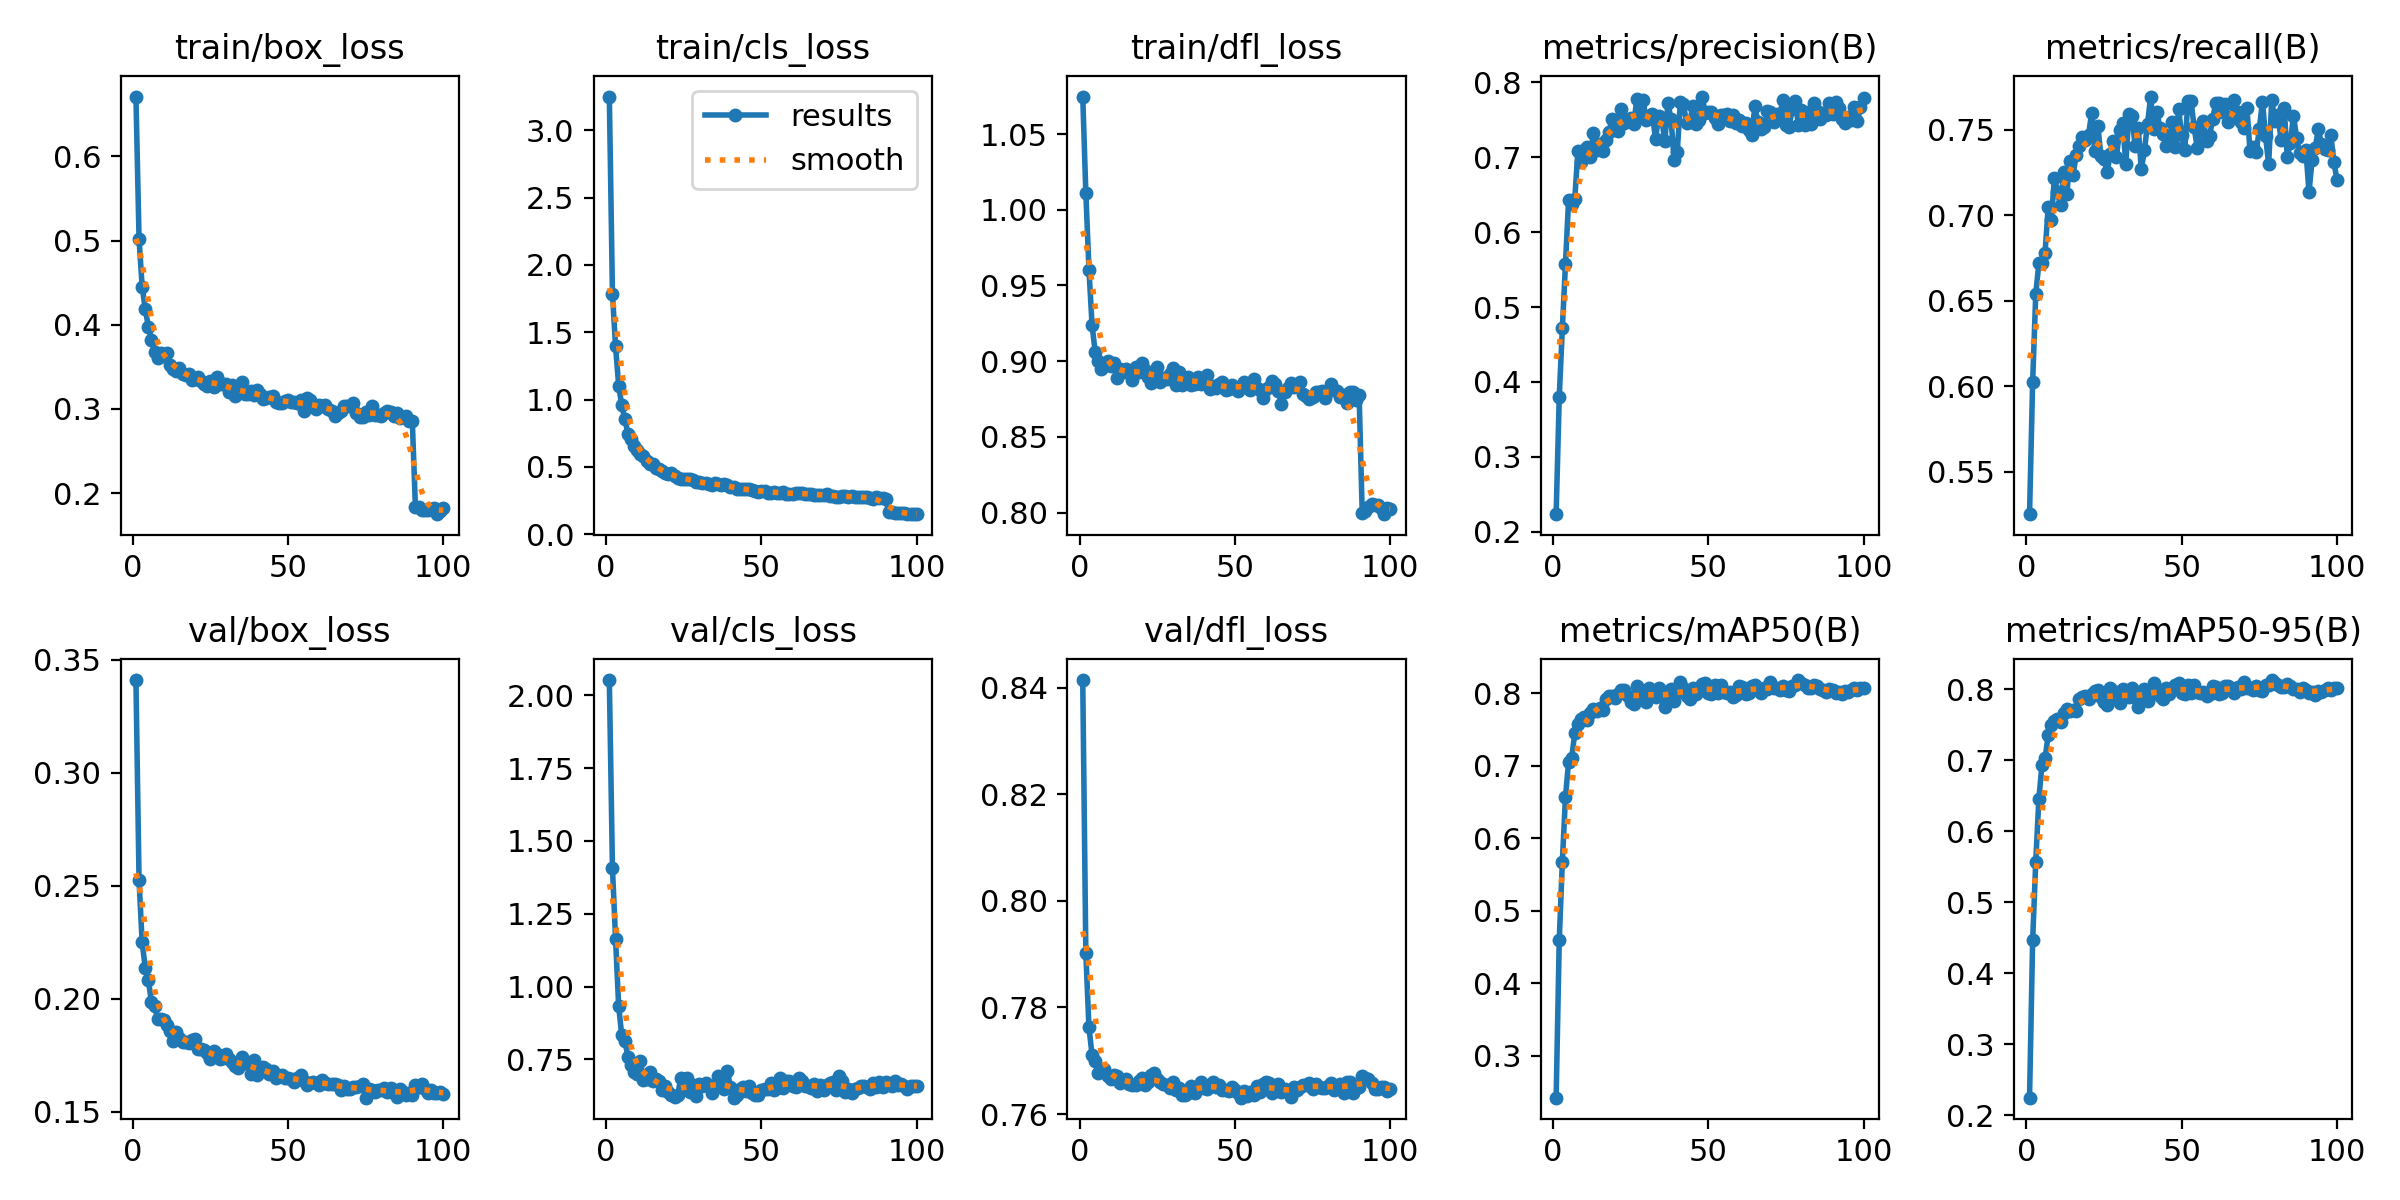

Values plotted in this chart, from the file beside it:
epoch, train/box_loss, train/cls_loss, train/dfl_loss, metrics/precision(B), metrics/recall(B), metrics/mAP50(B), metrics/mAP50-95(B), val/box_loss, val/cls_loss, val/dfl_loss, lr/pg0, lr/pg1, lr/pg2
1, 0.671, 3.25, 1.075, 0.2236, 0.5251, 0.2422, 0.2244, 0.3409, 2.052, 0.8415, 0.06723, 0.000331, 0.000331
2, 0.502, 1.787, 1.011, 0.3802, 0.6023, 0.4594, 0.4461, 0.2523, 1.408, 0.7902, 0.03422, 0.0006578, 0.0006578
3, 0.4452, 1.397, 0.9605, 0.4718, 0.6538, 0.568, 0.5572, 0.2249, 1.165, 0.7762, 0.001209, 0.0009779, 0.0009779
4, 0.4185, 1.105, 0.9239, 0.5569, 0.6719, 0.6566, 0.6458, 0.2136, 0.9325, 0.7711, 0.0009703, 0.0009703, 0.0009703
5, 0.3976, 0.9576, 0.9062, 0.6423, 0.6721, 0.7054, 0.6938, 0.2082, 0.8321, 0.7699, 0.0009604, 0.0009604, 0.0009604
6, 0.3823, 0.8529, 0.9, 0.6371, 0.678, 0.7115, 0.7028, 0.1983, 0.813, 0.7677, 0.0009505, 0.0009505, 0.0009505
7, 0.3672, 0.7482, 0.8945, 0.6442, 0.7047, 0.7446, 0.7358, 0.1969, 0.759, 0.7683, 0.0009406, 0.0009406, 0.0009406
8, 0.3601, 0.7057, 0.8971, 0.7081, 0.6974, 0.7577, 0.7498, 0.1909, 0.7302, 0.7685, 0.0009307, 0.0009307, 0.0009307
9, 0.3662, 0.6584, 0.9, 0.6942, 0.7216, 0.7643, 0.7559, 0.1908, 0.7059, 0.7672, 0.0009208, 0.0009208, 0.0009208
10, 0.3632, 0.6226, 0.8971, 0.7093, 0.7138, 0.7669, 0.7582, 0.1907, 0.7011, 0.7666, 0.0009109, 0.0009109, 0.0009109
11, 0.367, 0.5969, 0.8985, 0.7139, 0.7059, 0.7629, 0.7549, 0.1885, 0.746, 0.7673, 0.000901, 0.000901, 0.000901
12, 0.3519, 0.5781, 0.8885, 0.7008, 0.7255, 0.7735, 0.7664, 0.1855, 0.6776, 0.7672, 0.0008911, 0.0008911, 0.0008911
13, 0.3473, 0.5414, 0.895, 0.7327, 0.7123, 0.7784, 0.7719, 0.181, 0.6841, 0.7659, 0.0008812, 0.0008812, 0.0008812
14, 0.3455, 0.5217, 0.8926, 0.7091, 0.7316, 0.7762, 0.769, 0.1853, 0.7069, 0.7661, 0.0008713, 0.0008713, 0.0008713
15, 0.3482, 0.5196, 0.895, 0.7181, 0.7235, 0.7792, 0.7715, 0.1827, 0.6762, 0.7665, 0.0008614, 0.0008614, 0.0008614
16, 0.3412, 0.4922, 0.892, 0.7085, 0.735, 0.7767, 0.7695, 0.181, 0.6815, 0.7656, 0.0008515, 0.0008515, 0.0008515
17, 0.3397, 0.4829, 0.8878, 0.7224, 0.7403, 0.7922, 0.786, 0.1809, 0.6751, 0.7655, 0.0008416, 0.0008416, 0.0008416
18, 0.3414, 0.4723, 0.896, 0.7332, 0.7456, 0.7963, 0.7889, 0.1803, 0.6457, 0.7655, 0.0008317, 0.0008317, 0.0008317
19, 0.334, 0.4523, 0.8926, 0.7507, 0.7438, 0.7969, 0.7902, 0.1815, 0.6592, 0.7662, 0.0008218, 0.0008218, 0.0008218
20, 0.3354, 0.4449, 0.8989, 0.7483, 0.7469, 0.7938, 0.7859, 0.1823, 0.6389, 0.7668, 0.0008119, 0.0008119, 0.0008119
21, 0.3383, 0.4526, 0.8939, 0.7346, 0.7598, 0.7997, 0.793, 0.1775, 0.6288, 0.7655, 0.000802, 0.000802, 0.000802
22, 0.3333, 0.4336, 0.8896, 0.7644, 0.7375, 0.805, 0.7978, 0.1776, 0.6196, 0.766, 0.0007921, 0.0007921, 0.0007921
23, 0.3297, 0.4196, 0.8854, 0.7456, 0.7523, 0.8052, 0.7986, 0.177, 0.6282, 0.7673, 0.0007822, 0.0007822, 0.0007822
24, 0.327, 0.4113, 0.8913, 0.7478, 0.7343, 0.7965, 0.7897, 0.1757, 0.6861, 0.7677, 0.0007723, 0.0007723, 0.0007723
25, 0.3327, 0.4143, 0.8962, 0.752, 0.7327, 0.7881, 0.7822, 0.1732, 0.6632, 0.7666, 0.0007624, 0.0007624, 0.0007624
26, 0.3265, 0.4108, 0.8862, 0.7445, 0.725, 0.7846, 0.7782, 0.1767, 0.6854, 0.7661, 0.0007525, 0.0007525, 0.0007525
27, 0.3382, 0.4096, 0.8886, 0.7783, 0.7359, 0.8095, 0.8026, 0.1756, 0.6366, 0.7656, 0.0007426, 0.0007426, 0.0007426
28, 0.3301, 0.3997, 0.888, 0.7547, 0.7436, 0.7946, 0.7879, 0.1734, 0.6636, 0.7654, 0.0007327, 0.0007327, 0.0007327
29, 0.3293, 0.3855, 0.8916, 0.7758, 0.7341, 0.8032, 0.7965, 0.1737, 0.6231, 0.7649, 0.0007228, 0.0007228, 0.0007228
30, 0.3294, 0.3885, 0.8954, 0.7496, 0.7499, 0.7877, 0.7807, 0.1753, 0.6657, 0.766, 0.0007129, 0.0007129, 0.0007129
31, 0.3198, 0.3841, 0.8844, 0.7548, 0.7541, 0.8071, 0.8004, 0.1731, 0.6583, 0.7644, 0.000703, 0.000703, 0.000703
32, 0.3282, 0.3774, 0.8929, 0.7582, 0.7297, 0.7975, 0.791, 0.1718, 0.6695, 0.765, 0.0006931, 0.0006931, 0.0006931
33, 0.3156, 0.3707, 0.8844, 0.7238, 0.7593, 0.7946, 0.789, 0.1701, 0.6585, 0.7636, 0.0006832, 0.0006832, 0.0006832
34, 0.3186, 0.3694, 0.8864, 0.7551, 0.758, 0.8075, 0.8018, 0.1692, 0.6331, 0.7636, 0.0006733, 0.0006733, 0.0006733
35, 0.3315, 0.3782, 0.8894, 0.7512, 0.7403, 0.7963, 0.7895, 0.1742, 0.6632, 0.7639, 0.0006634, 0.0006634, 0.0006634
36, 0.3179, 0.3734, 0.8843, 0.7214, 0.7512, 0.7817, 0.775, 0.1721, 0.6939, 0.7653, 0.0006535, 0.0006535, 0.0006535
37, 0.3182, 0.3673, 0.8846, 0.7723, 0.7269, 0.8025, 0.7963, 0.1712, 0.6658, 0.7639, 0.0006436, 0.0006436, 0.0006436
38, 0.3215, 0.3714, 0.8896, 0.7508, 0.7378, 0.8062, 0.8004, 0.1666, 0.6472, 0.7649, 0.0006337, 0.0006337, 0.0006337
39, 0.3162, 0.3629, 0.8851, 0.6959, 0.7534, 0.7889, 0.7833, 0.1727, 0.7113, 0.7659, 0.0006238, 0.0006238, 0.0006238
40, 0.3221, 0.3499, 0.8878, 0.7064, 0.7693, 0.8024, 0.7967, 0.1661, 0.6554, 0.7648, 0.0006139, 0.0006139, 0.0006139
41, 0.3181, 0.3519, 0.8906, 0.7742, 0.7501, 0.8158, 0.8089, 0.168, 0.6186, 0.7647, 0.000604, 0.000604, 0.000604
42, 0.312, 0.3352, 0.8817, 0.771, 0.7604, 0.8073, 0.8006, 0.1699, 0.6266, 0.7654, 0.0005941, 0.0005941, 0.0005941
43, 0.313, 0.34, 0.8834, 0.7452, 0.7509, 0.796, 0.7904, 0.169, 0.65, 0.766, 0.0005842, 0.0005842, 0.0005842
44, 0.314, 0.333, 0.8821, 0.7465, 0.7476, 0.7923, 0.7869, 0.1666, 0.6539, 0.765, 0.0005743, 0.0005743, 0.0005743
45, 0.3157, 0.3332, 0.8851, 0.7679, 0.7403, 0.8073, 0.8014, 0.1678, 0.6431, 0.7655, 0.0005644, 0.0005644, 0.0005644
46, 0.3083, 0.3329, 0.8862, 0.7446, 0.7443, 0.7987, 0.7936, 0.1648, 0.659, 0.7645, 0.0005545, 0.0005545, 0.0005545
47, 0.3075, 0.3295, 0.8807, 0.7501, 0.7547, 0.8046, 0.7993, 0.1659, 0.6354, 0.7645, 0.0005446, 0.0005446, 0.0005446
48, 0.3065, 0.3252, 0.8814, 0.7809, 0.7401, 0.8126, 0.8064, 0.1664, 0.6275, 0.7643, 0.0005347, 0.0005347, 0.0005347
49, 0.3096, 0.3176, 0.8841, 0.7595, 0.7618, 0.8147, 0.8086, 0.1649, 0.6261, 0.7651, 0.0005248, 0.0005248, 0.0005248
50, 0.311, 0.3226, 0.8822, 0.76, 0.7468, 0.8006, 0.7951, 0.1647, 0.644, 0.7645, 0.0005149, 0.0005149, 0.0005149
51, 0.3083, 0.3249, 0.8804, 0.7601, 0.7382, 0.7987, 0.7934, 0.1644, 0.6492, 0.764, 0.000505, 0.000505, 0.000505
52, 0.3079, 0.3095, 0.883, 0.7528, 0.7668, 0.8121, 0.8059, 0.1632, 0.6488, 0.7631, 0.0004951, 0.0004951, 0.0004951
53, 0.3065, 0.3095, 0.8862, 0.744, 0.767, 0.8004, 0.7948, 0.1648, 0.6706, 0.7643, 0.0004852, 0.0004852, 0.0004852
54, 0.3106, 0.3172, 0.885, 0.7567, 0.7514, 0.8121, 0.8067, 0.1663, 0.6439, 0.7633, 0.0004753, 0.0004753, 0.0004753
55, 0.2972, 0.31, 0.8809, 0.7567, 0.7392, 0.802, 0.7963, 0.1637, 0.651, 0.7641, 0.0004654, 0.0004654, 0.0004654
56, 0.3127, 0.3103, 0.8879, 0.7581, 0.7498, 0.801, 0.7952, 0.1618, 0.6847, 0.7636, 0.0004555, 0.0004555, 0.0004555
57, 0.3105, 0.3105, 0.882, 0.7478, 0.7548, 0.8019, 0.7968, 0.1626, 0.6534, 0.7652, 0.0004456, 0.0004456, 0.0004456
58, 0.3023, 0.3003, 0.881, 0.7556, 0.7435, 0.7955, 0.7906, 0.1631, 0.6752, 0.7642, 0.0004357, 0.0004357, 0.0004357
59, 0.2994, 0.3002, 0.8757, 0.7459, 0.7464, 0.7981, 0.7934, 0.1629, 0.6759, 0.7656, 0.0004258, 0.0004258, 0.0004258
60, 0.3051, 0.3001, 0.8816, 0.749, 0.7564, 0.8098, 0.8047, 0.1619, 0.6574, 0.766, 0.0004159, 0.0004159, 0.0004159
... 40 more rows
